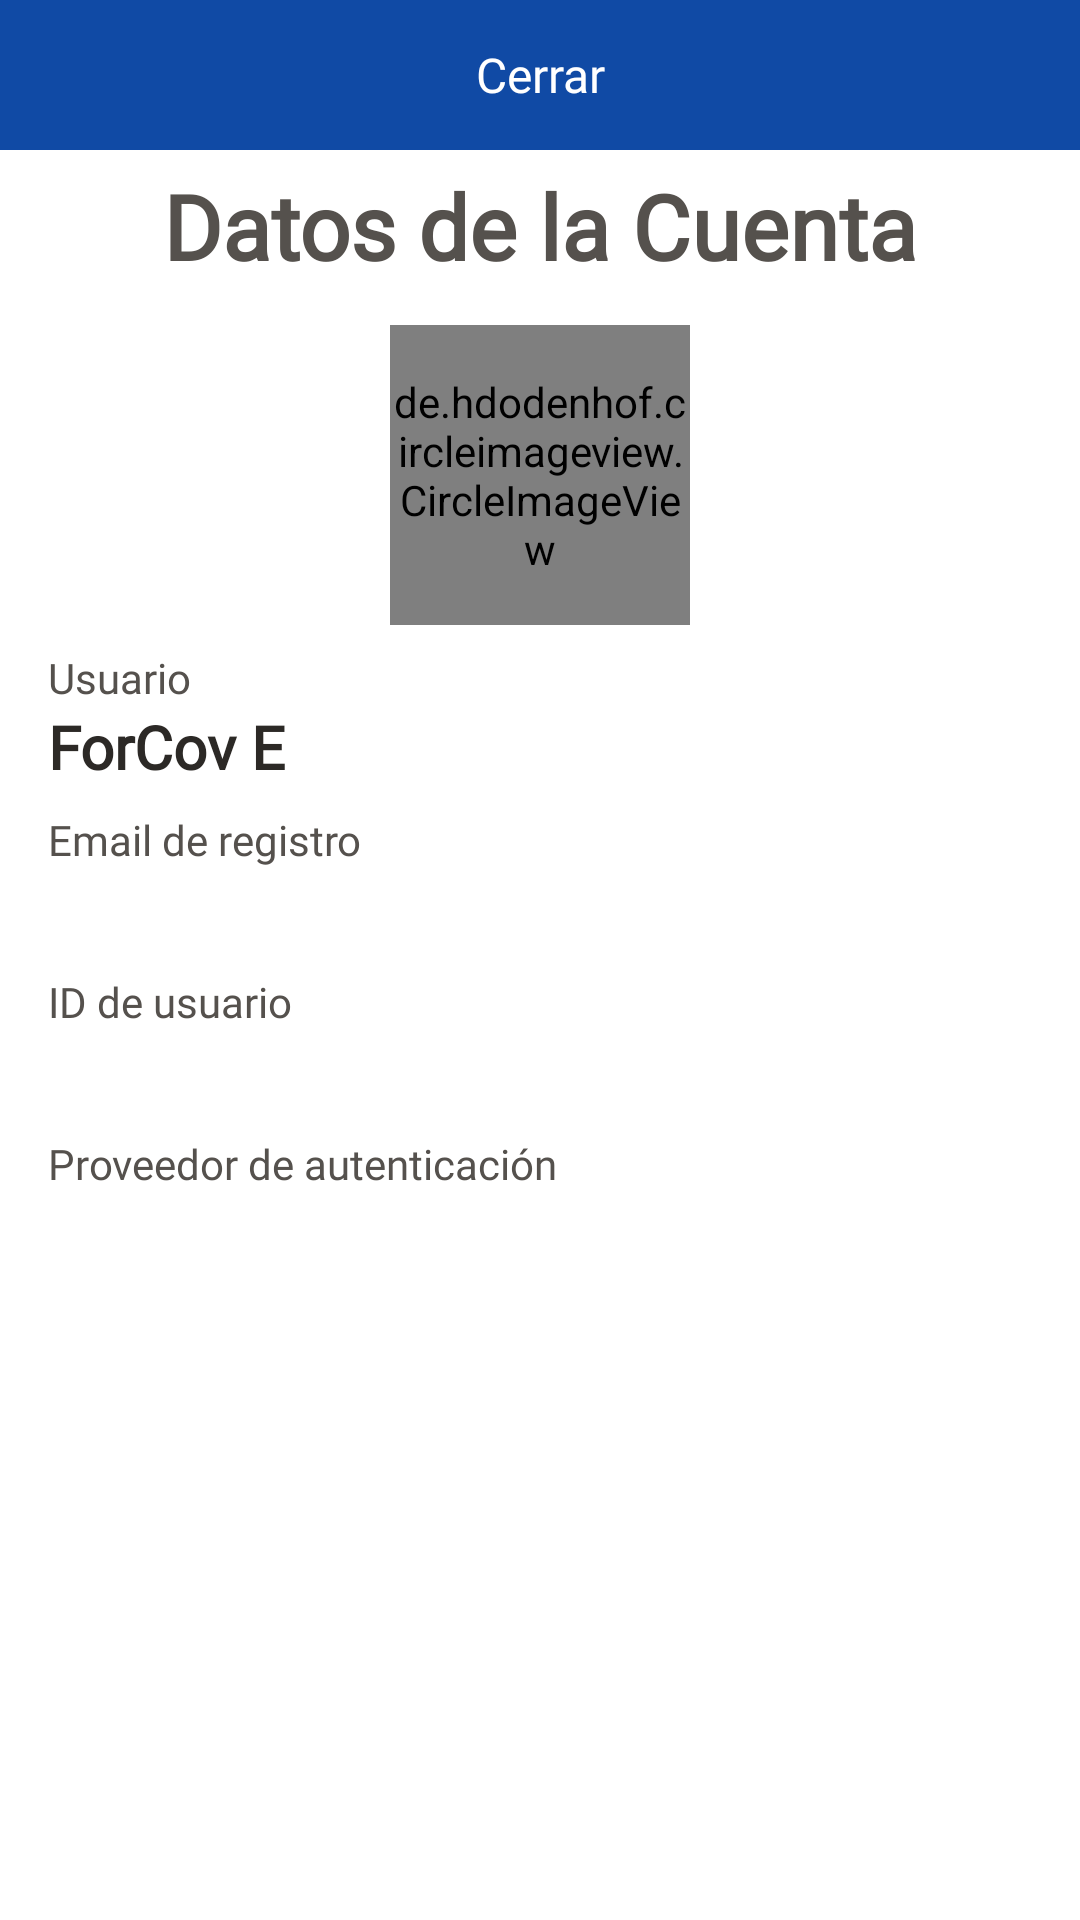

The Android layout XML behind this screen, and the referenced resources:
<!-- AndroidManifest.xml: application theme Theme.ForCovES -->
<!-- res/layout/info_user.xml -->
<?xml version="1.0" encoding="utf-8"?>
<LinearLayout xmlns:android="http://schemas.android.com/apk/res/android"
    xmlns:app="http://schemas.android.com/apk/res-auto"
    xmlns:tools="http://schemas.android.com/tools"
    android:id="@+id/menuLayout"
    android:layout_width="match_parent"
    android:layout_height="wrap_content"
    android:orientation="vertical">


    <TextView
        android:id="@+id/closeInfoUser"
        android:layout_width="match_parent"
        android:layout_height="50dp"
        android:fontFamily="@font/coda"
        android:gravity="center"
        android:textColor="@color/white"
        android:background="@color/colorPrimaryDark"
        android:textSize="16sp"
        android:text="@string/cerrar" />

    <TextView
        android:layout_width="match_parent"
        android:layout_height="wrap_content"
        android:layout_gravity="center_horizontal"
        android:fontFamily="@font/coda"
        android:text="@string/datos_de_la_cuenta"
        android:layout_margin="5dp"
        android:gravity="center"
        android:textColor="@color/back"
        android:layout_marginBottom="8dp"
        android:textSize="30sp"
        android:textStyle="bold" />

    <de.hdodenhof.circleimageview.CircleImageView
        android:id="@+id/imgUserId"
        android:layout_width="100dp"
        android:layout_height="100dp"
        android:layout_marginTop="8dp"
        android:layout_gravity="center"
        android:layout_marginBottom="8dp"
        android:src="@drawable/logo_forcov_e"
        app:civ_border_color="@color/white"
        app:civ_border_width="3dp" />

    <TextView
        android:layout_width="match_parent"
        android:layout_height="wrap_content"
        android:layout_gravity="center_horizontal"
        android:layout_marginStart="16dp"
        android:layout_marginEnd="16dp"
        android:fontFamily="@font/coda"
        android:textColor="@color/back"
        android:textSize="14sp"
        android:text="@string/usuario" />


    <TextView
        android:id="@+id/tvUser"
        android:layout_width="match_parent"
        android:layout_height="wrap_content"
        android:layout_gravity="center_horizontal"
        android:layout_marginStart="16dp"
        android:layout_marginEnd="16dp"
        android:fontFamily="@font/coda"
        android:text="@string/app_name"
        android:textColor="@color/black"
        android:layout_marginBottom="8dp"
        android:textSize="20sp"
        android:textStyle="bold" />

    <TextView
        android:layout_width="match_parent"
        android:layout_height="wrap_content"
        android:layout_gravity="center_horizontal"
        android:fontFamily="@font/coda"
        android:textColor="@color/back"
        android:layout_marginStart="16dp"
        android:layout_marginEnd="16dp"
        android:textSize="14sp"
        android:text="@string/email_de_registro" />

    <TextView
        android:id="@+id/mailRegistro"
        android:layout_width="match_parent"
        android:layout_height="wrap_content"
        android:layout_gravity="center_horizontal"
        android:layout_marginBottom="8dp"
        android:fontFamily="@font/coda"
        android:layout_marginStart="16dp"
        android:layout_marginEnd="16dp"
        android:textColor="@color/black"
        android:textSize="20sp"
        tools:text="cuenta@cuenta.com" />

    <TextView
        android:layout_width="match_parent"
        android:layout_height="wrap_content"
        android:layout_gravity="center_horizontal"
        android:fontFamily="@font/coda"
        android:textColor="@color/back"
        android:layout_marginStart="16dp"
        android:layout_marginEnd="16dp"
        android:textSize="14sp"
        android:text="@string/id_de_usuario" />

    <TextView
        android:id="@+id/idRegistro"
        android:layout_width="match_parent"
        android:layout_height="wrap_content"
        android:layout_gravity="center_horizontal"
        android:layout_marginBottom="8dp"
        android:fontFamily="@font/coda"
        android:textColor="@color/black"
        android:layout_marginStart="16dp"
        android:layout_marginEnd="16dp"
        android:textSize="20sp"
        tools:text="codigoid" />

    <TextView
        android:layout_width="match_parent"
        android:layout_height="wrap_content"
        android:layout_gravity="center_horizontal"
        android:fontFamily="@font/coda"
        android:textColor="@color/back"
        android:layout_marginStart="16dp"
        android:layout_marginEnd="16dp"
        android:textSize="14sp"
        android:text="@string/proveedor_de_autenticaci_n" />


    <TextView
        android:id="@+id/otherData"
        android:layout_width="match_parent"
        android:layout_height="wrap_content"
        android:layout_gravity="center_horizontal"
        android:layout_marginBottom="16dp"
        android:fontFamily="@font/coda"
        android:textColor="@color/black"
        android:layout_marginStart="16dp"
        android:layout_marginEnd="16dp"
        android:textSize="20sp"
        tools:text="Proveedor" />




</LinearLayout>
<!-- resources referenced by this layout -->
<resources>
  <color name="back">#55514D</color>
  <color name="black">#2C2926</color>
  <color name="colorPrimaryDark">#104AA5</color>
  <color name="white">#FFFFFFFF</color>
  <!-- drawable logo_forcov_e: png bitmap (drawable, 134016 bytes) -->
  <string name="app_name">ForCov E</string>
  <string name="cerrar">Cerrar</string>
  <string name="datos_de_la_cuenta">Datos de la Cuenta</string>
  <string name="email_de_registro">Email de registro</string>
  <string name="id_de_usuario">ID de usuario</string>
  <string name="proveedor_de_autenticaci_n">Proveedor de autenticación</string>
  <string name="usuario">Usuario</string>
  <style name="Theme.ForCovES" parent="Theme.MaterialComponents.DayNight.NoActionBar">
          
          <item name="colorPrimary">@color/colorPrimaryDark</item>
          <item name="colorPrimaryVariant">@color/colorAccent</item>
          <item name="colorOnPrimary">@color/white</item>
          
          <item name="colorSecondary">@color/colorPrimaryDark</item>
          <item name="colorSecondaryVariant">@color/colorPrimaryDark</item>
          <item name="colorOnSecondary">@color/black</item>
          
          <item name="android:statusBarColor" tools:targetApi="l">@color/black</item>
          
      </style>
  <color name="colorAccent">#FF791F</color>
</resources>
